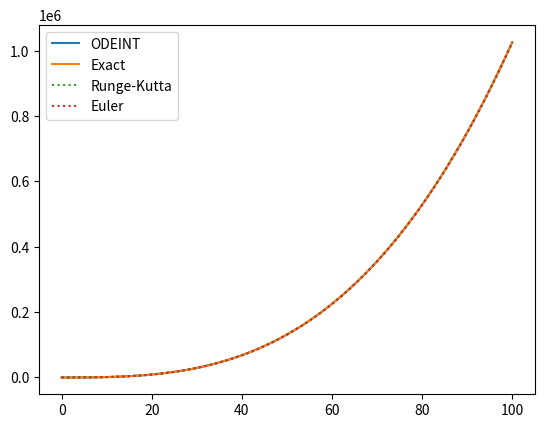

The script that saved this image:
import matplotlib.pyplot as plt
import numpy as np
from scipy.integrate import odeint

xl = [0]
xl1 = [0]
xl2 = [0]

tl = [0]
tl1 = [0]
tl2 = [0]

def euler():

  t = 0
  x = 0
  dt = 0.1

  while (tl2[-1] <= 100):

      xl2.append(xl2[-1] + (dt * ((3 * tl2[-1] ** 2) + (5 * tl2[-1]))))
      tl2.append(tl2[-1] + dt)



def exactValue():

  t = 0
  x = 0
  dt = 0.001

  while (tl1[-1] <= 100):

      xl1.append(tl1[-1] ** 3 + (2.5 * (tl1[-1] ** 2)))
      tl1.append(tl1[-1] + dt)


def SIR(Values, t):

    return [(3 * t ** 2) + (5 * t)]

def odeInt():

    ts = np.arange(0, 60, 0.01)

    Us = odeint(SIR, [0], ts)

    S= Us[:, 0]

    fig = plt.subplot()

    plt.plot(ts, S, label="Suscepble")

    plt.legend()
    plt.show()


def rungeKutta2():

    t = 0
    x = 0

    # Set step size.
    dt = 0.1

    while (tl[-1] <= 100):

        k1 = (3 * tl[-1] ** 2 + (5 * tl[-1]))
        k2 = (3 * (tl[-1] + (dt / 2)) ** 2 + 5 * (tl[-1] + (dt /2)))
        k3 = (3 * (tl[-1] + (dt / 2)) ** 2 + 5 * ((tl[-1] + dt /2)))
        k4 = (3 * (tl[-1] + dt) ** 2 + 5 * (tl[-1] + dt))
        xl.append(xl[-1] + ((dt / 6) * (k1 + 2 * k2 + 2 * k3 + k4)))
        tl.append(tl[-1] + dt)

#odeInt()

ts = np.arange(0, 100, 0.01)

Us = odeint(SIR, [0], ts)

S= Us[:, 0]

fig = plt.subplot()

plt.plot(ts, S, label="ODEINT")


euler()
exactValue()
rungeKutta2()

plt.plot(tl1, xl1, label = "Exact")
plt.plot(tl, xl, label = "Runge-Kutta", linestyle = 'dotted')
plt.plot(tl2, xl2, label = "Euler", linestyle = 'dotted')


plt.legend()
plt.show()
